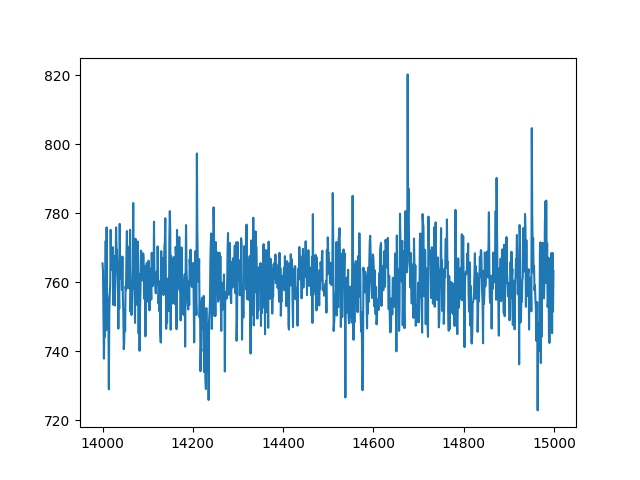

The data file committed next to this chart (first rows):
index, sensor29
14000, 765.5
14001, 763.3
14002, 750.5
14003, 737.9
14004, 745.5
14005, 744.2
14006, 757.5
14007, 772
14008, 746.1
14009, 775.9
14010, 756.8
14011, 755.7
14012, 748.2
14013, 748.5
14014, 729
14015, 751.6
14016, 756.4
14017, 759.4
14018, 775.2
14019, 763.5
14020, 765.1
14021, 767
14022, 769.8
14023, 770.2
14024, 753.5
14025, 765.9
14026, 767.6
14027, 753.3
14028, 759.5
14029, 766.1
14030, 775.9
14031, 770
14032, 769.5
14033, 765.2
14034, 758.3
14035, 746.6
14036, 757.7
14037, 752.4
14038, 776.9
14039, 765.7
14040, 761.2
14041, 761.2
14042, 765.5
14043, 757.8
14044, 767.4
14045, 755.4
14046, 751.6
14047, 740.6
14048, 742.5
14049, 751.6
14050, 745.8
14051, 758.9
14052, 757.8
14053, 768.6
14054, 774.8
14055, 761.3
14056, 758.3
14057, 760.2
14058, 770.3
14059, 758.3
... 940 more rows
